The GitHub repository jorgeruuiz/B1---Artificial-Intelligence contains a labelled image folder "augcxr-dataset" with 2 categories: normal, pneumonia. Examples follow, each with its label.

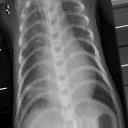
Label: pneumonia

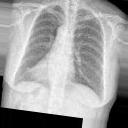
Label: normal

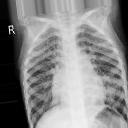
Label: pneumonia

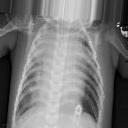
Label: pneumonia

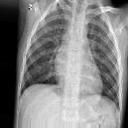
Label: normal

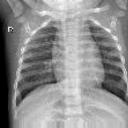
Label: normal
